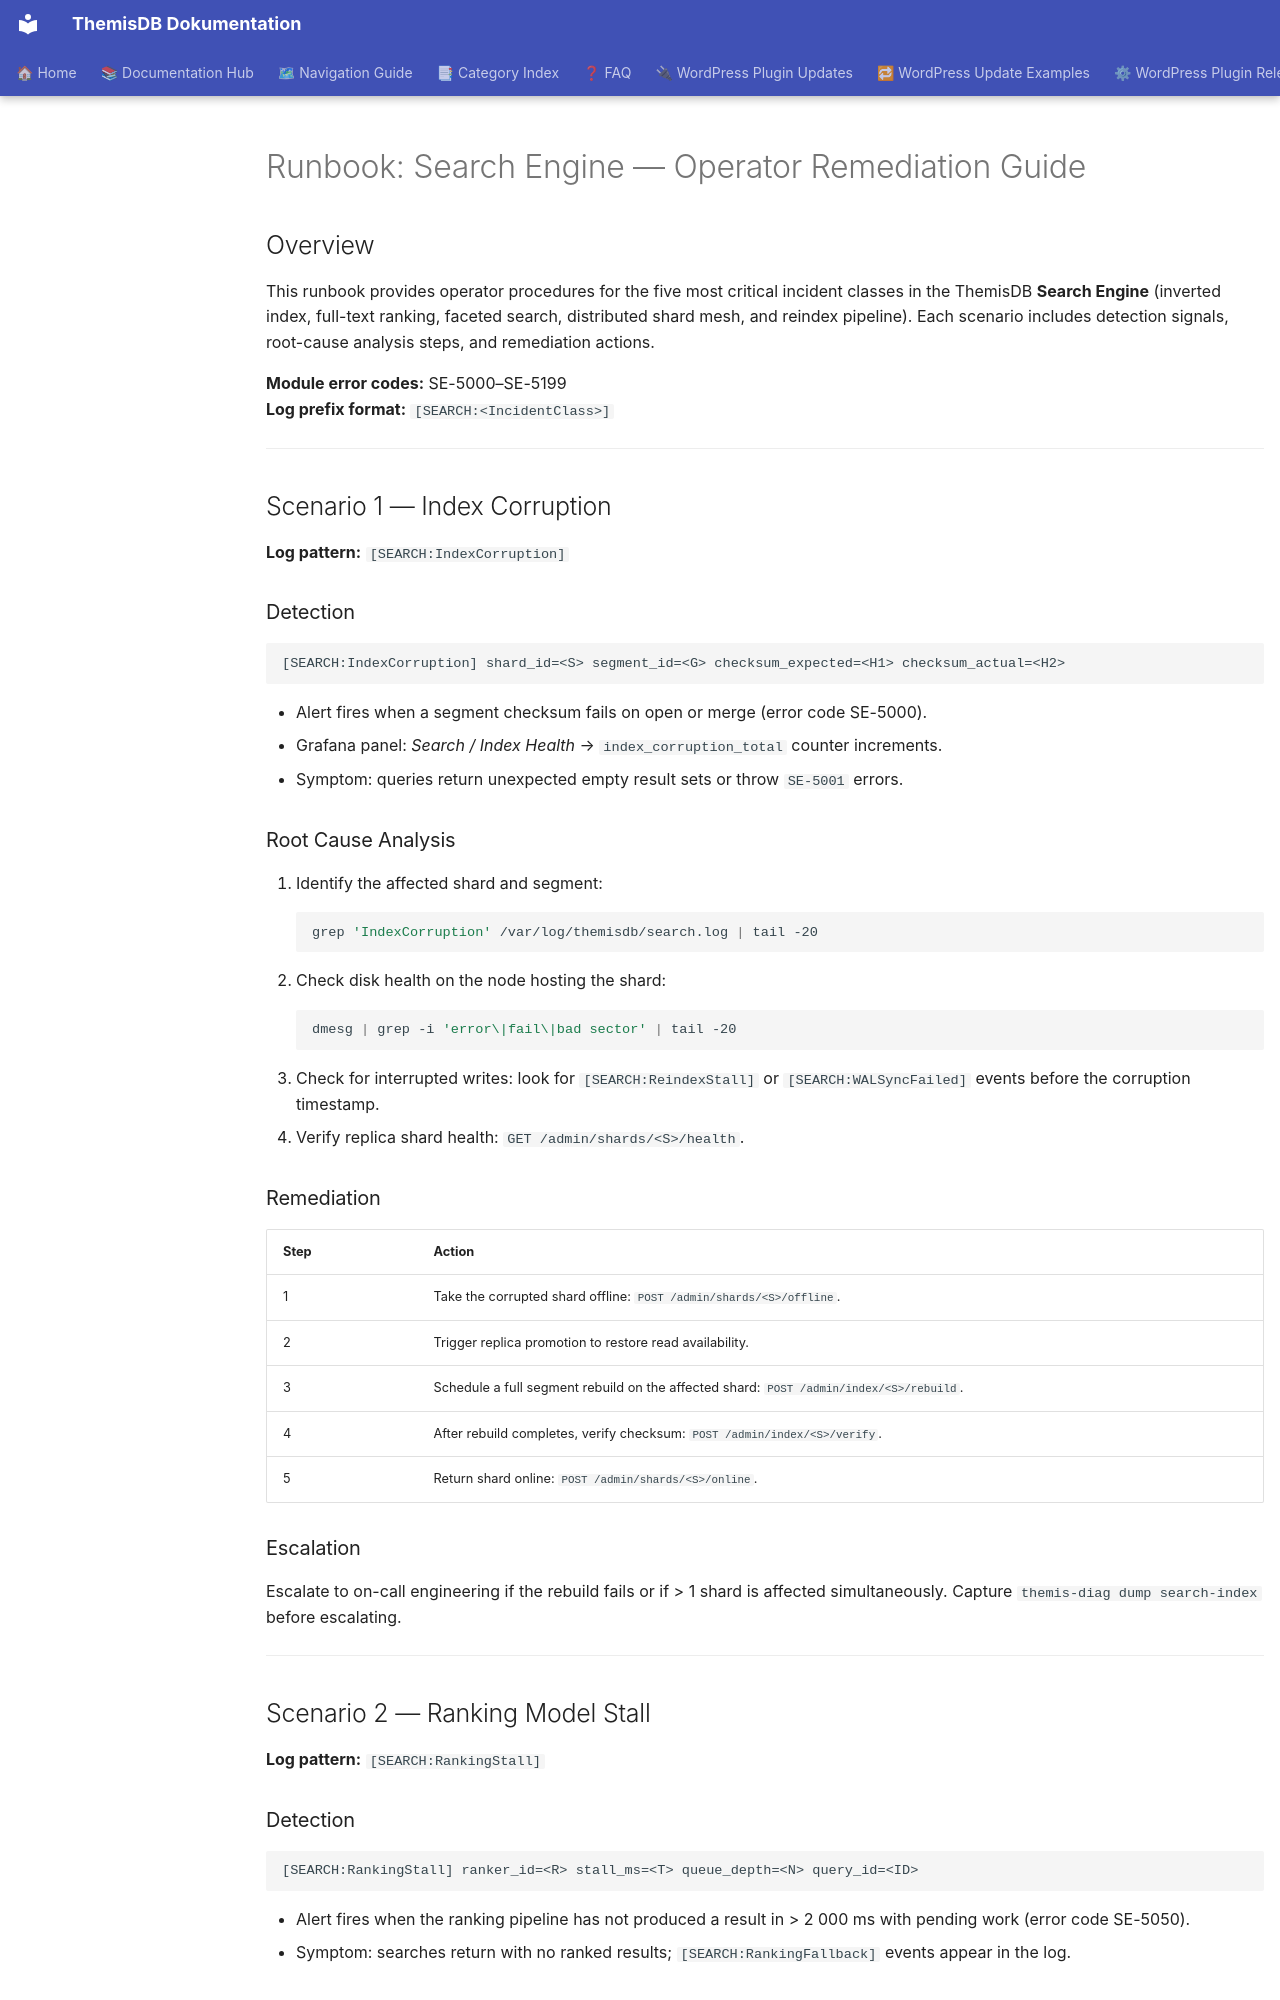

repository: makr-code/ThemisDB · page: operability/RUNBOOK_SEARCH_ENGINE/index.html · generator: mkdocs

# Runbook: Search Engine — Operator Remediation Guide

<!-- Status: current | Created: 2026-09-16 | Wave D delivery -->
<!-- Links: src/search/ROADMAP.md · ARCHITECTURE.md · FUTURE_ENHANCEMENTS.md -->

## Overview

This runbook provides operator procedures for the five most critical incident
classes in the ThemisDB **Search Engine** (inverted index, full-text ranking,
faceted search, distributed shard mesh, and reindex pipeline).  Each scenario
includes detection signals, root-cause analysis steps, and remediation actions.

**Module error codes:** SE-5000–SE-5199  
**Log prefix format:** `[SEARCH:<IncidentClass>]`

---

## Scenario 1 — Index Corruption

**Log pattern:** `[SEARCH:IndexCorruption]`

### Detection

```
[SEARCH:IndexCorruption] shard_id=<S> segment_id=<G> checksum_expected=<H1> checksum_actual=<H2>
```

- Alert fires when a segment checksum fails on open or merge (error code SE-5000).
- Grafana panel: *Search / Index Health* → `index_corruption_total` counter increments.
- Symptom: queries return unexpected empty result sets or throw `SE-5001` errors.

### Root Cause Analysis

1. Identify the affected shard and segment:
   ```bash
   grep 'IndexCorruption' /var/log/themisdb/search.log | tail -20
   ```
2. Check disk health on the node hosting the shard:
   ```bash
   dmesg | grep -i 'error\|fail\|bad sector' | tail -20
   ```
3. Check for interrupted writes: look for `[SEARCH:ReindexStall]` or
   `[SEARCH:WALSyncFailed]` events before the corruption timestamp.
4. Verify replica shard health: `GET /admin/shards/<S>/health`.

### Remediation

| Step | Action |
|------|--------|
| 1 | Take the corrupted shard offline: `POST /admin/shards/<S>/offline`. |
| 2 | Trigger replica promotion to restore read availability. |
| 3 | Schedule a full segment rebuild on the affected shard: `POST /admin/index/<S>/rebuild`. |
| 4 | After rebuild completes, verify checksum: `POST /admin/index/<S>/verify`. |
| 5 | Return shard online: `POST /admin/shards/<S>/online`. |

### Escalation

Escalate to on-call engineering if the rebuild fails or if > 1 shard is affected
simultaneously.  Capture `themis-diag dump search-index` before escalating.

---

## Scenario 2 — Ranking Model Stall

**Log pattern:** `[SEARCH:RankingStall]`
